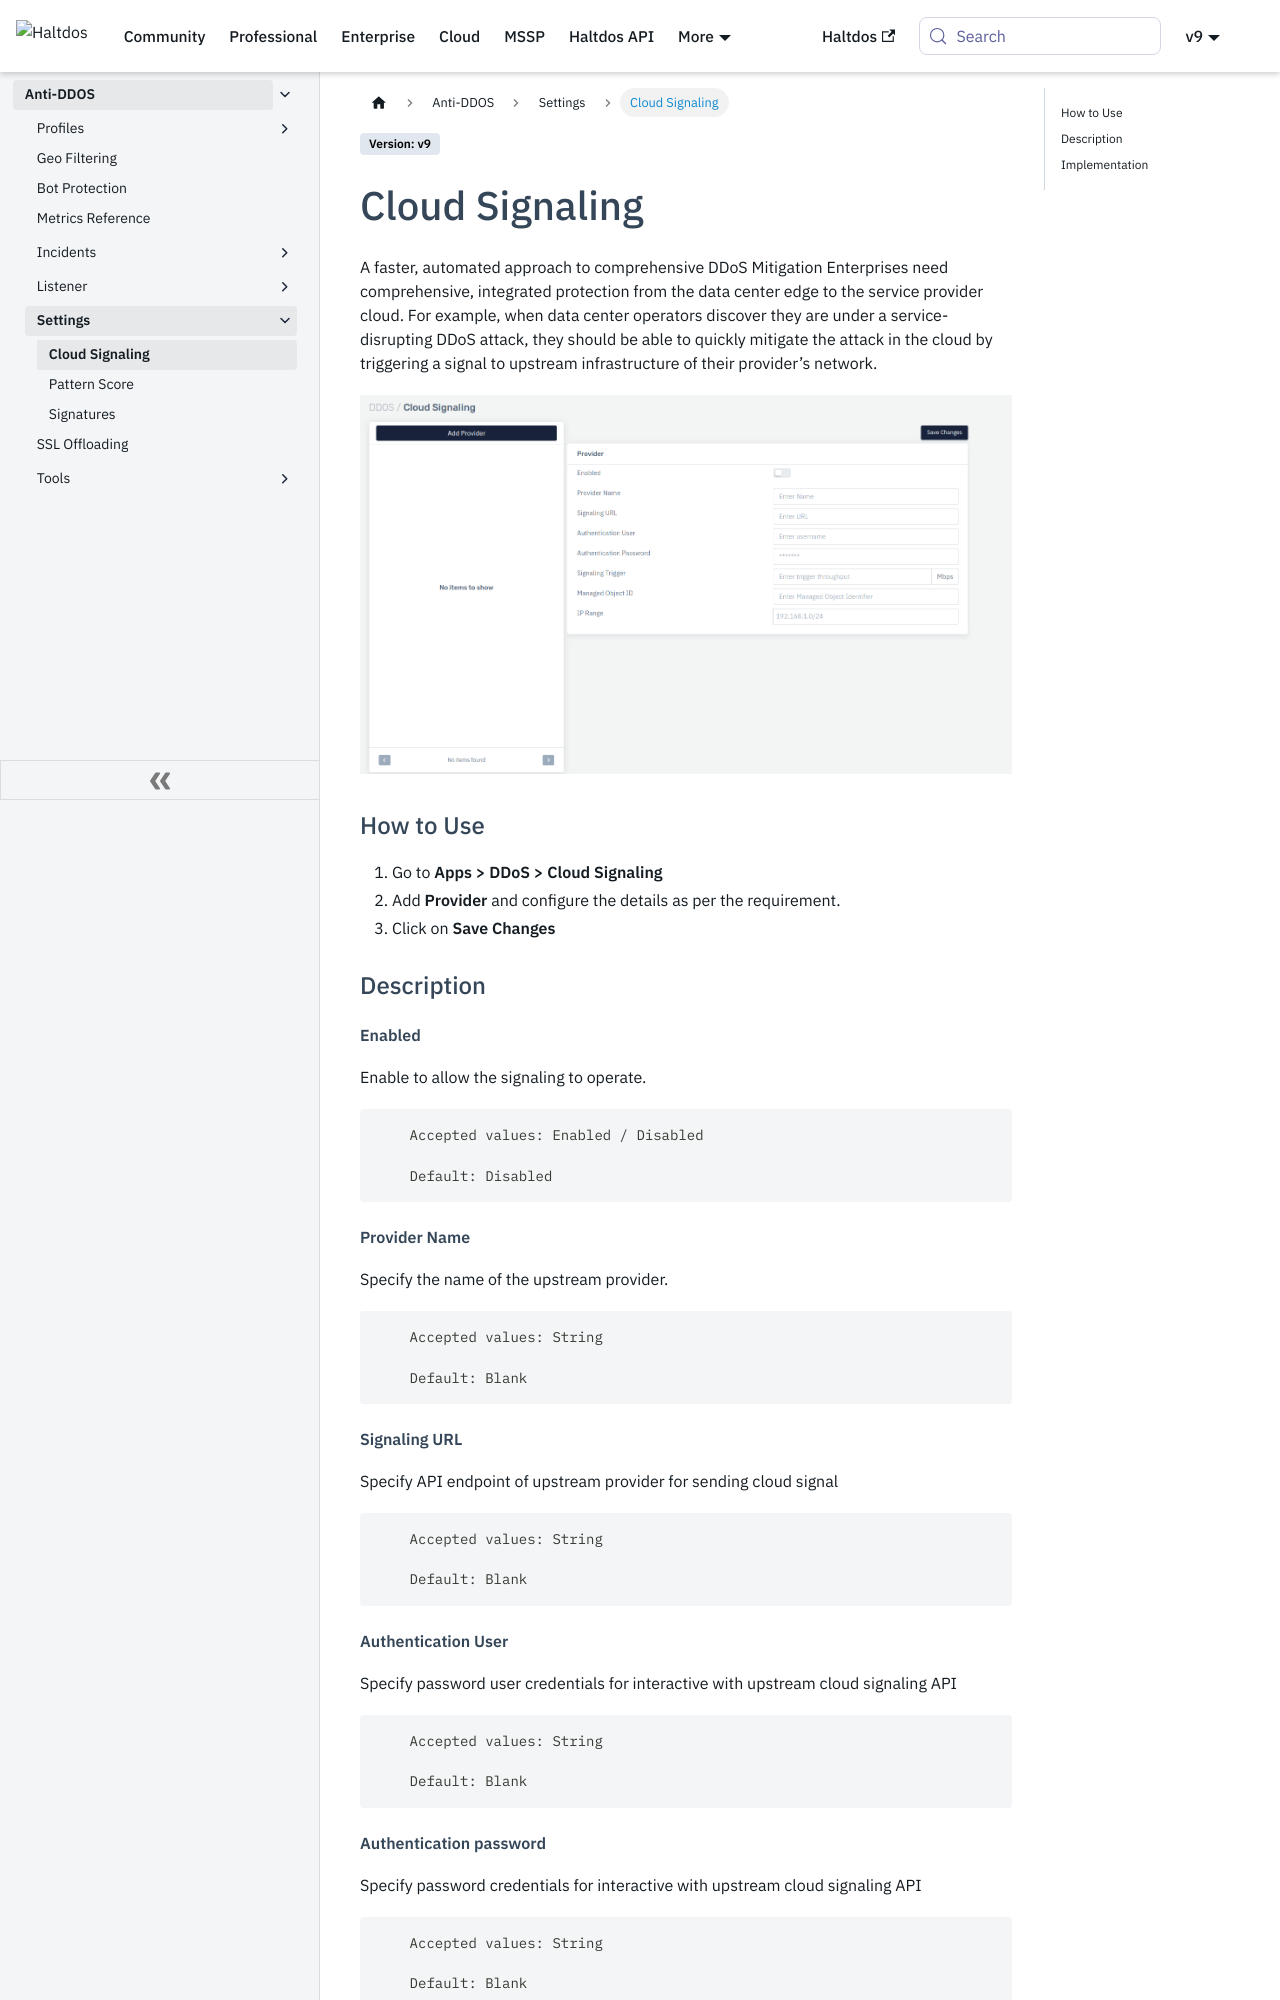

repository: halt-dos/hd-wiki-public · page: enterprise/ddos/settings/cloud_signaling/index.html · generator: docusaurus

---
sidebar_position: 4
---

# Cloud Signaling

A faster, automated approach to comprehensive DDoS Mitigation Enterprises need comprehensive, integrated protection from the data center edge to the service provider cloud. For example, when data center operators discover they are under a service-disrupting DDoS attack, they should be able to quickly mitigate the attack in the cloud by triggering a signal to upstream infrastructure of their provider’s network. 

![signaling_settings](/img/ddos/v7/docs/cloudsignaling.png)

### How to Use

1. Go to **Apps > DDoS > Cloud Signaling**
2. Add **Provider** and configure the details as per the requirement.
3. Click on **Save Changes**


### Description

##### **Enabled**

Enable to allow the signaling to operate.

```
    Accepted values: Enabled / Disabled

    Default: Disabled
```
